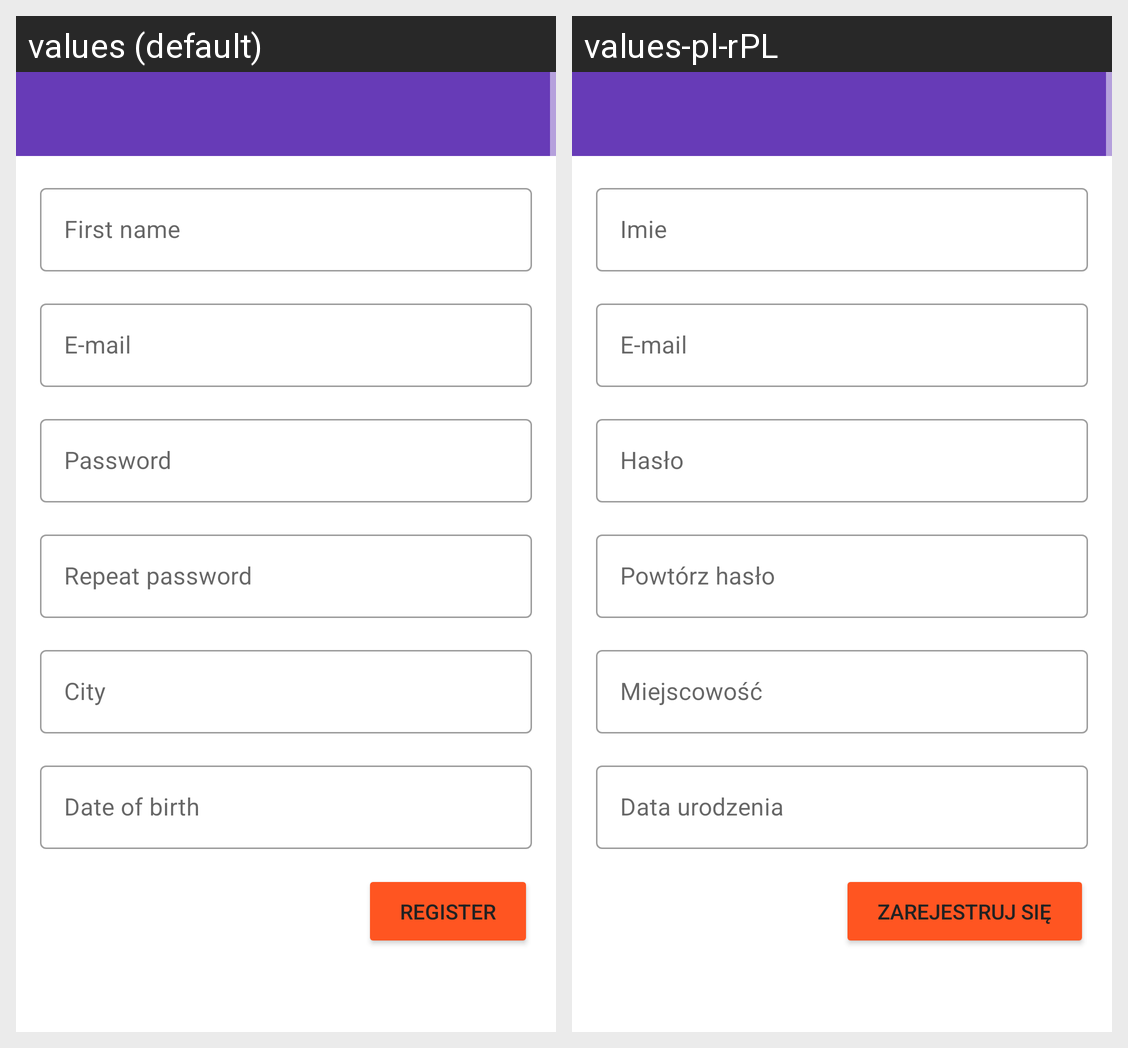

Here is an Android app screen in its default locale and in the app's own translations. Write out the translated-string differences for the strings that appear on this screen.
Android screen res/layout/activity_register.xml rendered under 2 locales, left to right: values (default), values-pl-rPL. Device: Nexus 5 (rendered at 1080×1920; each locale shown at half size, 540×960, under a caption strip naming it); theme AppTheme.
Strings drawn on this screen, with the default value and each locale's value (text and hints the layout hard-codes, and strings that could not be matched under every locale, appear in the picture but are not listed):

first_name
  values: First name
  values-pl-rPL: Imie

email
  values: E-mail
  values-pl-rPL: E-mail

password
  values: Password
  values-pl-rPL: Hasło

confirm_password
  values: Repeat password
  values-pl-rPL: Powtórz hasło

city
  values: City
  values-pl-rPL: Miejscowość

birth_date
  values: Date of birth
  values-pl-rPL: Data urodzenia

register
  values: Register
  values-pl-rPL: Zarejestruj się
